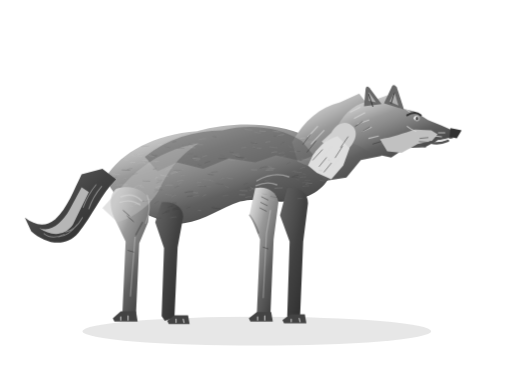
t = 0.00 s
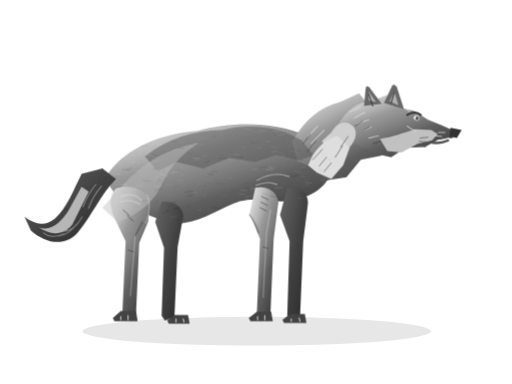
t = 0.63 s
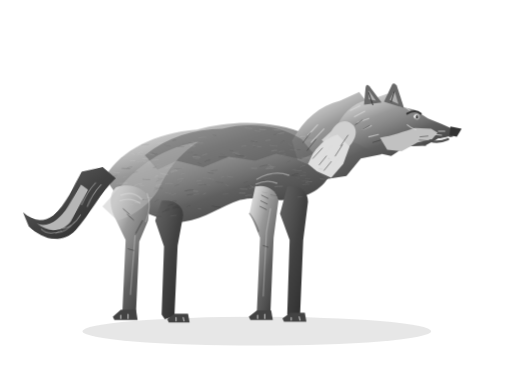
t = 1.88 s
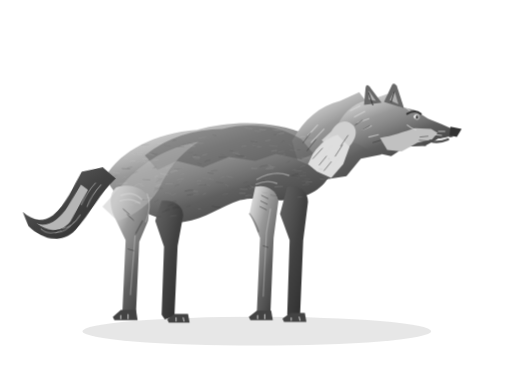
t = 2.50 s
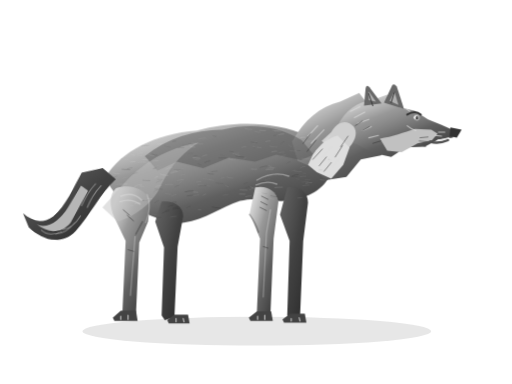
t = 3.13 s
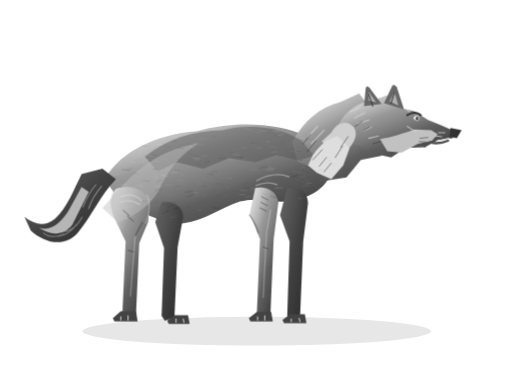
t = 4.38 s

The animated SVG that drew these frames (rendered in a browser with its animation timeline set to each time). Animation: 2 CSS @keyframes rules; one cycle of 5.00 s, repeats indefinitely.

<svg xmlns="http://www.w3.org/2000/svg" viewBox="0 0 640 480" role="img" aria-labelledby="title desc">
  <title id="title">늑대 — 흑백 명암 시안</title>
  <desc id="desc">오른쪽을 바라보는 늑대 한 마리. 기존 실루엣에 털 방향, 목과 어깨의 명암, 눈과 발의 세부 선을 더한 흑백 벡터 시안.</desc>
  <style>
    #wolf { transform-box: fill-box; transform-origin: center bottom; animation: breathe 4s ease-in-out infinite; }
    #tail { transform-box: view-box; transform-origin: 130px 220px; animation: tailSway 5s ease-in-out infinite; }
    @keyframes breathe { 0%, 100% { transform: translateY(0); } 50% { transform: translateY(-2px); } }
    @keyframes tailSway { 0%, 100% { transform: rotate(0deg); } 50% { transform: rotate(3deg); } }
    @media (prefers-reduced-motion: reduce) { #wolf, #tail { animation: none; } }
  </style>
  <defs>
    <linearGradient id="coat" x1=".15" y1=".1" x2=".8" y2="1" color-interpolation="linearRGB"><stop stop-color="#d3d3d3"/><stop offset=".28" stop-color="#999999"/><stop offset=".64" stop-color="#606060"/><stop offset="1" stop-color="#333333"/></linearGradient>
    <linearGradient id="light-coat" x1="0" y1="0" x2="0" y2="1" color-interpolation="linearRGB"><stop stop-color="#f4f4f4"/><stop offset=".4" stop-color="#d5d5d5"/><stop offset="1" stop-color="#9d9d9d"/></linearGradient>
    <linearGradient id="shadow-coat" x1="0" y1="0" x2="1" y2="1" color-interpolation="linearRGB"><stop stop-color="#646464"/><stop offset=".5" stop-color="#424242"/><stop offset="1" stop-color="#252525"/></linearGradient>
  <clipPath id="torso-fur"><path d="M132 222C151 190 194 168 246 164C291 151 348 153 382 170C404 181 417 198 413 216C409 234 389 247 365 251C341 255 322 246 300 252C277 259 256 276 230 279C207 281 188 270 170 262C152 254 139 241 132 222Z"/></clipPath></defs>
  <ellipse cx="321" cy="414" rx="218" ry="18" fill="#383838" opacity=".12"/>
  <g id="wolf">
    <!-- torso and haunch -->
    <path fill="url(#coat)" d="M132 222C151 190 194 168 246 164C291 151 348 153 382 170C404 181 417 198 413 216C409 234 389 247 365 251C341 255 322 246 300 252C277 259 256 276 230 279C207 281 188 270 170 262C152 254 139 241 132 222Z"/>
    <!-- hanging tail with bushy outline -->
    <g id="tail">
      <path fill="url(#shadow-coat)" d="M145 224C127 242 115 270 98 291C81 311 56 304 39 289L31 272C44 282 57 284 69 274C84 261 93 236 102 218L128 211Z"/>
      <path fill="#b6b6b6" d="M91 281C80 296 63 295 49 285C64 291 78 278 87 262L102 234L111 240Z"/>
    <g fill="none" stroke="#c9c9c9" stroke-width="1.3" stroke-linecap="round" opacity=".5"><path d="M127 233Q116 246 111 261M120 231Q110 243 104 259M103 272Q94 288 82 290M96 281Q86 295 73 296M80 293Q65 300 55 292"/></g></g>
    <!-- far-side legs, behind the body -->
    <path fill="url(#shadow-coat)" d="M202 253C216 251 229 258 229 271L222 309L218 397L206 401L202 395L205 310L194 278Z"/>
    <path fill="url(#shadow-coat)" d="M359 235C373 233 385 240 385 254L379 302L375 397L363 401L359 395L362 302L350 269Z"/>
    <!-- near hind leg with broad thigh and hock -->
    <path fill="url(#coat)" d="M145 236C163 230 182 237 188 252L185 278L174 304L170 392L157 397L153 391L157 302L143 273C137 260 136 244 145 236Z"/>
    <!-- near foreleg, long and straight -->
    <path fill="url(#coat)" d="M319 235C333 232 346 239 348 253L342 299L338 393L325 398L321 392L325 299L312 268Z"/>
    <!-- paws and toes -->
    <g fill="#434343">
      <path d="M151 389L170 389L172 402L143 402L141 398Z"/><path d="M218 394L235 394L237 405L211 405L209 401Z"/>
      <path d="M321 390L339 390L341 402L313 402L311 398Z"/><path d="M363 393L381 393L383 404L355 404L353 400Z"/>
    </g>
    <!-- neck ruff merges shoulder into head -->
    <path fill="url(#coat)" d="M365 178C380 151 400 134 425 128L449 117L464 137L485 142L500 158L520 163L516 176L492 180L476 195L451 200L433 222L407 226L389 209L372 202Z"/>
    <!-- head profile: sloped brow, cheek, long wedge muzzle -->
    <path fill="url(#coat)" d="M422 158C431 139 447 128 465 126L484 119L500 135L518 139L535 150L552 157L568 164L566 173L548 175L531 184L507 185L489 197L466 192L446 181L430 177Z"/>
    <!-- short, upright wolf ears -->
    <path fill="#686868" d="M455 133L457 111Q458 106 462 110L477 130Z"/>
    <path fill="#686868" d="M480 129L490 108Q492 104 496 109L505 137Z"/>
    <path fill="#afafaf" d="M461 126L461 115L470 128Z"/>
    <path fill="#afafaf" d="M487 127L493 115L498 132Z"/>
    <!-- cheek ruff and pale throat -->
    <path fill="#d0d0d0" d="M414 166C420 155 429 151 437 155C445 159 447 168 442 177C437 187 428 194 420 198L414 192L408 182L402 177Z"/>
    <path fill="#c1c1c1" d="M475 174C490 172 505 166 519 162L539 163L547 168L540 176L522 180L502 191L484 189Z"/>
    <!-- dark saddle, eye and nose -->
    <path fill="#555555" d="M181 196C209 174 243 163 278 163C313 154 350 159 377 176L392 194L376 201L345 194L319 203L286 198L254 211L221 203L197 214Z" opacity=".48"/>
    <path fill="#a2a2a2" d="M518 145C521 142 525 144 525 148C525 151 522 153 519 151C517 150 516 147 518 145Z"/>
    <circle cx="521" cy="148" r="1.8" fill="#333333"/>
    <path fill="#323232" d="M563 160L577 163L571 173L562 171Z"/>
    <path fill="none" stroke="#4f4f4f" stroke-width="3" stroke-linecap="round" d="M538 178Q548 181 560 176"/>
    <!-- cream chest and coat highlights -->
    <path fill="#dedede" d="M391 194C401 180 410 174 422 170L437 185L429 207L414 224L396 216L385 207Z"/>
    <path fill="#c1c1c1" opacity=".48" d="M155 230C184 198 218 184 248 179C222 196 210 214 198 239C187 257 170 270 147 278L128 260Z"/>
  <g clip-path="url(#torso-fur)" fill="none" stroke-linecap="round"><path d="M176.99 183.32q4.26 -0.69 8.87 -0.69" stroke="#181818" stroke-width="0.48" opacity="0.17"/><path d="M285.87 199.68q3.83 1.24 7.97 1.24" stroke="#f0f0f0" stroke-width="0.51" opacity="0.16"/><path d="M343.83 259.68q3.17 -2.31 6.60 -2.31" stroke="#f0f0f0" stroke-width="0.38" opacity="0.21"/><path d="M205.61 183.12q3.31 1.43 6.89 1.43" stroke="#181818" stroke-width="0.36" opacity="0.16"/><path d="M300.17 238.14q4.17 0.31 8.69 0.31" stroke="#f0f0f0" stroke-width="0.64" opacity="0.26"/><path d="M398.53 185.41q2.61 0.90 5.43 0.90" stroke="#f0f0f0" stroke-width="0.62" opacity="0.19"/><path d="M294.96 195.82q4.56 1.32 9.50 1.32" stroke="#181818" stroke-width="0.80" opacity="0.24"/><path d="M343.42 235.20q4.67 -0.38 9.72 -0.38" stroke="#f0f0f0" stroke-width="0.78" opacity="0.25"/><path d="M153.61 223.95q1.83 -1.48 3.81 -1.48" stroke="#f0f0f0" stroke-width="0.38" opacity="0.25"/><path d="M191.63 211.67q1.50 -0.75 3.13 -0.75" stroke="#181818" stroke-width="0.70" opacity="0.25"/><path d="M171.99 194.85q2.75 0.72 5.73 0.72" stroke="#f0f0f0" stroke-width="0.45" opacity="0.17"/><path d="M316.21 183.74q4.72 1.60 9.83 1.60" stroke="#f0f0f0" stroke-width="0.48" opacity="0.22"/><path d="M196.84 224.86q2.87 0.40 5.98 0.40" stroke="#181818" stroke-width="0.54" opacity="0.15"/><path d="M304.10 199.79q1.57 -1.72 3.27 -1.72" stroke="#f0f0f0" stroke-width="0.44" opacity="0.17"/><path d="M145.22 231.61q1.48 -0.59 3.09 -0.59" stroke="#f0f0f0" stroke-width="0.75" opacity="0.13"/><path d="M193.47 254.24q2.19 -2.44 4.56 -2.44" stroke="#181818" stroke-width="0.61" opacity="0.17"/><path d="M227.58 183.05q4.20 0.31 8.75 0.31" stroke="#f0f0f0" stroke-width="0.43" opacity="0.15"/><path d="M253.01 196.19q2.62 -1.71 5.45 -1.71" stroke="#f0f0f0" stroke-width="0.56" opacity="0.22"/><path d="M216.17 262.39q3.70 -0.92 7.70 -0.92" stroke="#181818" stroke-width="0.57" opacity="0.22"/><path d="M185.33 194.04q3.31 1.51 6.89 1.51" stroke="#f0f0f0" stroke-width="0.61" opacity="0.18"/><path d="M164.99 193.79q1.72 1.39 3.58 1.39" stroke="#f0f0f0" stroke-width="0.68" opacity="0.16"/><path d="M140.03 175.02q2.26 -2.42 4.70 -2.42" stroke="#181818" stroke-width="0.78" opacity="0.13"/><path d="M323.02 269.67q1.50 0.43 3.12 0.43" stroke="#f0f0f0" stroke-width="0.43" opacity="0.21"/><path d="M314.30 212.20q3.31 0.19 6.90 0.19" stroke="#f0f0f0" stroke-width="0.73" opacity="0.22"/><path d="M325.17 210.12q4.06 -1.69 8.45 -1.69" stroke="#181818" stroke-width="0.60" opacity="0.26"/><path d="M142.91 191.33q2.05 1.63 4.27 1.63" stroke="#f0f0f0" stroke-width="0.65" opacity="0.15"/><path d="M168.41 182.99q2.83 -1.18 5.90 -1.18" stroke="#f0f0f0" stroke-width="0.71" opacity="0.15"/><path d="M348.05 250.73q2.53 -0.73 5.28 -0.73" stroke="#181818" stroke-width="0.45" opacity="0.16"/><path d="M141.19 217.14q3.91 0.92 8.15 0.92" stroke="#f0f0f0" stroke-width="0.59" opacity="0.22"/><path d="M259.51 272.89q3.58 -2.62 7.45 -2.62" stroke="#f0f0f0" stroke-width="0.55" opacity="0.18"/><path d="M385.02 175.12q2.28 -2.28 4.75 -2.28" stroke="#181818" stroke-width="0.53" opacity="0.18"/><path d="M193.75 223.26q1.53 -1.79 3.18 -1.79" stroke="#f0f0f0" stroke-width="0.69" opacity="0.26"/><path d="M312.55 277.31q1.46 0.56 3.04 0.56" stroke="#f0f0f0" stroke-width="0.78" opacity="0.16"/><path d="M333.51 223.83q1.94 0.24 4.05 0.24" stroke="#181818" stroke-width="0.43" opacity="0.13"/><path d="M143.54 195.20q4.03 -1.15 8.40 -1.15" stroke="#f0f0f0" stroke-width="0.42" opacity="0.15"/><path d="M408.71 184.41q3.32 1.35 6.92 1.35" stroke="#f0f0f0" stroke-width="0.63" opacity="0.18"/><path d="M406.26 236.16q3.11 -0.40 6.47 -0.40" stroke="#181818" stroke-width="0.42" opacity="0.22"/><path d="M213.04 216.78q3.28 -2.73 6.84 -2.73" stroke="#f0f0f0" stroke-width="0.56" opacity="0.21"/><path d="M253.77 245.09q1.62 -1.79 3.37 -1.79" stroke="#f0f0f0" stroke-width="0.49" opacity="0.25"/><path d="M365.54 221.41q2.97 0.35 6.19 0.35" stroke="#181818" stroke-width="0.51" opacity="0.17"/><path d="M308.44 275.57q3.68 -0.70 7.67 -0.70" stroke="#f0f0f0" stroke-width="0.61" opacity="0.20"/><path d="M331.15 225.92q3.19 -1.87 6.65 -1.87" stroke="#f0f0f0" stroke-width="0.63" opacity="0.13"/><path d="M159.21 211.85q2.82 -1.29 5.87 -1.29" stroke="#181818" stroke-width="0.63" opacity="0.19"/><path d="M161.96 272.15q1.68 -1.75 3.50 -1.75" stroke="#f0f0f0" stroke-width="0.47" opacity="0.22"/><path d="M378.46 217.25q1.82 0.42 3.79 0.42" stroke="#f0f0f0" stroke-width="0.49" opacity="0.14"/><path d="M320.96 276.90q2.41 -1.66 5.03 -1.66" stroke="#181818" stroke-width="0.69" opacity="0.12"/><path d="M393.89 208.06q3.98 -2.28 8.29 -2.28" stroke="#f0f0f0" stroke-width="0.62" opacity="0.24"/><path d="M370.15 224.40q1.85 0.59 3.85 0.59" stroke="#f0f0f0" stroke-width="0.37" opacity="0.15"/><path d="M181.04 270.24q3.27 -0.58 6.81 -0.58" stroke="#181818" stroke-width="0.65" opacity="0.18"/><path d="M296.96 272.23q4.23 -0.58 8.82 -0.58" stroke="#f0f0f0" stroke-width="0.72" opacity="0.20"/><path d="M346.16 170.12q4.11 -2.03 8.56 -2.03" stroke="#f0f0f0" stroke-width="0.69" opacity="0.24"/><path d="M264.29 215.44q3.51 -0.74 7.31 -0.74" stroke="#181818" stroke-width="0.73" opacity="0.15"/><path d="M207.22 212.52q4.06 -2.29 8.46 -2.29" stroke="#f0f0f0" stroke-width="0.45" opacity="0.20"/><path d="M238.39 184.06q2.50 0.70 5.20 0.70" stroke="#f0f0f0" stroke-width="0.75" opacity="0.20"/><path d="M240.24 197.06q2.61 -1.96 5.44 -1.96" stroke="#181818" stroke-width="0.60" opacity="0.14"/><path d="M406.73 165.68q2.55 -0.90 5.31 -0.90" stroke="#f0f0f0" stroke-width="0.71" opacity="0.26"/><path d="M367.76 214.64q4.43 0.85 9.22 0.85" stroke="#f0f0f0" stroke-width="0.62" opacity="0.16"/><path d="M270.15 229.32q4.11 0.96 8.57 0.96" stroke="#181818" stroke-width="0.66" opacity="0.12"/><path d="M179.50 203.78q4.34 1.21 9.04 1.21" stroke="#f0f0f0" stroke-width="0.38" opacity="0.18"/><path d="M375.40 221.65q3.44 -0.64 7.17 -0.64" stroke="#f0f0f0" stroke-width="0.50" opacity="0.19"/><path d="M287.38 190.01q1.83 0.46 3.82 0.46" stroke="#181818" stroke-width="0.79" opacity="0.12"/><path d="M365.83 258.17q4.35 1.38 9.07 1.38" stroke="#f0f0f0" stroke-width="0.75" opacity="0.18"/><path d="M245.79 228.47q2.58 -0.69 5.38 -0.69" stroke="#f0f0f0" stroke-width="0.69" opacity="0.13"/><path d="M223.05 185.26q3.36 0.23 7.00 0.23" stroke="#181818" stroke-width="0.70" opacity="0.17"/><path d="M149.55 231.18q4.40 -0.28 9.18 -0.28" stroke="#f0f0f0" stroke-width="0.59" opacity="0.24"/><path d="M138.09 254.64q4.47 -0.39 9.31 -0.39" stroke="#f0f0f0" stroke-width="0.45" opacity="0.17"/><path d="M276.25 194.43q1.90 0.79 3.95 0.79" stroke="#181818" stroke-width="0.37" opacity="0.13"/><path d="M339.55 190.85q3.05 -1.14 6.35 -1.14" stroke="#f0f0f0" stroke-width="0.75" opacity="0.20"/><path d="M194.86 233.89q3.40 -1.14 7.08 -1.14" stroke="#f0f0f0" stroke-width="0.74" opacity="0.17"/><path d="M371.78 161.20q3.88 1.61 8.07 1.61" stroke="#181818" stroke-width="0.35" opacity="0.14"/><path d="M339.32 240.70q2.29 0.81 4.76 0.81" stroke="#f0f0f0" stroke-width="0.48" opacity="0.18"/><path d="M200.54 218.49q4.61 1.76 9.61 1.76" stroke="#f0f0f0" stroke-width="0.69" opacity="0.25"/><path d="M148.18 197.83q1.80 -1.77 3.76 -1.77" stroke="#181818" stroke-width="0.54" opacity="0.17"/><path d="M247.34 231.68q3.63 0.74 7.55 0.74" stroke="#f0f0f0" stroke-width="0.62" opacity="0.12"/><path d="M381.21 225.27q3.14 0.28 6.54 0.28" stroke="#f0f0f0" stroke-width="0.42" opacity="0.16"/><path d="M371.10 189.32q1.97 -0.19 4.11 -0.19" stroke="#181818" stroke-width="0.77" opacity="0.16"/><path d="M189.82 268.31q2.76 0.77 5.74 0.77" stroke="#f0f0f0" stroke-width="0.41" opacity="0.15"/><path d="M196.69 181.10q3.17 -0.41 6.60 -0.41" stroke="#f0f0f0" stroke-width="0.68" opacity="0.25"/><path d="M266.45 170.58q1.72 0.78 3.59 0.78" stroke="#181818" stroke-width="0.64" opacity="0.19"/><path d="M336.97 248.33q2.54 1.68 5.29 1.68" stroke="#f0f0f0" stroke-width="0.60" opacity="0.14"/><path d="M186.26 278.09q3.37 0.70 7.03 0.70" stroke="#f0f0f0" stroke-width="0.48" opacity="0.16"/><path d="M265.42 259.55q4.55 1.22 9.47 1.22" stroke="#181818" stroke-width="0.78" opacity="0.24"/><path d="M239.47 179.16q4.34 0.22 9.04 0.22" stroke="#f0f0f0" stroke-width="0.38" opacity="0.13"/><path d="M375.68 172.96q2.69 -0.60 5.61 -0.60" stroke="#f0f0f0" stroke-width="0.78" opacity="0.25"/><path d="M155.14 264.70q2.91 -1.04 6.05 -1.04" stroke="#181818" stroke-width="0.53" opacity="0.15"/><path d="M221.63 226.43q3.72 -0.99 7.75 -0.99" stroke="#f0f0f0" stroke-width="0.47" opacity="0.23"/><path d="M224.75 213.98q2.20 -2.26 4.59 -2.26" stroke="#f0f0f0" stroke-width="0.52" opacity="0.15"/><path d="M202.76 267.17q4.16 -2.74 8.67 -2.74" stroke="#181818" stroke-width="0.72" opacity="0.23"/><path d="M225.84 219.79q2.39 -1.13 4.97 -1.13" stroke="#f0f0f0" stroke-width="0.35" opacity="0.23"/><path d="M233.99 181.21q3.70 1.09 7.70 1.09" stroke="#f0f0f0" stroke-width="0.35" opacity="0.15"/><path d="M364.51 221.34q3.91 -2.42 8.15 -2.42" stroke="#181818" stroke-width="0.77" opacity="0.22"/><path d="M335.72 258.29q3.44 -1.56 7.17 -1.56" stroke="#f0f0f0" stroke-width="0.66" opacity="0.15"/><path d="M372.40 248.63q3.30 -0.70 6.88 -0.70" stroke="#f0f0f0" stroke-width="0.67" opacity="0.13"/><path d="M325.70 228.22q3.08 -0.26 6.42 -0.26" stroke="#181818" stroke-width="0.58" opacity="0.17"/><path d="M343.13 266.38q4.32 1.67 8.99 1.67" stroke="#f0f0f0" stroke-width="0.52" opacity="0.21"/><path d="M190.57 202.17q3.53 -0.44 7.36 -0.44" stroke="#f0f0f0" stroke-width="0.79" opacity="0.15"/><path d="M353.55 277.71q2.85 0.26 5.94 0.26" stroke="#181818" stroke-width="0.54" opacity="0.25"/><path d="M335.67 207.56q1.74 1.41 3.63 1.41" stroke="#f0f0f0" stroke-width="0.66" opacity="0.16"/><path d="M162.40 172.41q4.68 -1.46 9.75 -1.46" stroke="#f0f0f0" stroke-width="0.48" opacity="0.23"/><path d="M316.96 184.96q1.84 -0.26 3.84 -0.26" stroke="#181818" stroke-width="0.60" opacity="0.17"/><path d="M153.83 199.23q3.03 1.12 6.32 1.12" stroke="#f0f0f0" stroke-width="0.67" opacity="0.12"/><path d="M283.67 222.07q3.41 1.40 7.11 1.40" stroke="#f0f0f0" stroke-width="0.45" opacity="0.23"/><path d="M192.53 273.37q4.32 -1.01 9.00 -1.01" stroke="#181818" stroke-width="0.59" opacity="0.17"/><path d="M294.50 264.98q1.50 -1.71 3.13 -1.71" stroke="#f0f0f0" stroke-width="0.70" opacity="0.16"/><path d="M253.88 224.26q4.00 0.75 8.33 0.75" stroke="#f0f0f0" stroke-width="0.45" opacity="0.14"/><path d="M351.55 179.89q1.81 -2.25 3.78 -2.25" stroke="#181818" stroke-width="0.56" opacity="0.15"/><path d="M168.04 169.90q2.57 0.27 5.35 0.27" stroke="#f0f0f0" stroke-width="0.36" opacity="0.23"/><path d="M196.94 207.66q1.74 1.29 3.62 1.29" stroke="#f0f0f0" stroke-width="0.36" opacity="0.15"/><path d="M178.12 251.76q3.51 -1.14 7.30 -1.14" stroke="#181818" stroke-width="0.65" opacity="0.23"/><path d="M276.12 223.95q1.96 -1.29 4.08 -1.29" stroke="#f0f0f0" stroke-width="0.57" opacity="0.14"/><path d="M248.32 174.46q4.24 -1.08 8.83 -1.08" stroke="#f0f0f0" stroke-width="0.52" opacity="0.16"/><path d="M231.38 240.62q4.64 -1.30 9.67 -1.30" stroke="#181818" stroke-width="0.75" opacity="0.25"/><path d="M312.57 233.67q1.81 1.79 3.76 1.79" stroke="#f0f0f0" stroke-width="0.80" opacity="0.20"/><path d="M140.02 252.50q1.98 0.52 4.13 0.52" stroke="#f0f0f0" stroke-width="0.47" opacity="0.22"/><path d="M217.94 212.88q4.65 0.07 9.69 0.07" stroke="#181818" stroke-width="0.38" opacity="0.19"/><path d="M213.09 272.20q3.49 -1.04 7.27 -1.04" stroke="#f0f0f0" stroke-width="0.51" opacity="0.18"/><path d="M332.07 177.70q2.58 -0.75 5.37 -0.75" stroke="#f0f0f0" stroke-width="0.80" opacity="0.15"/><path d="M356.27 258.26q3.38 1.19 7.05 1.19" stroke="#181818" stroke-width="0.67" opacity="0.19"/><path d="M386.54 161.42q3.19 -1.77 6.64 -1.77" stroke="#f0f0f0" stroke-width="0.53" opacity="0.20"/><path d="M332.39 213.11q4.31 -0.53 8.97 -0.53" stroke="#f0f0f0" stroke-width="0.56" opacity="0.26"/><path d="M145.99 199.93q3.02 -1.04 6.29 -1.04" stroke="#181818" stroke-width="0.50" opacity="0.15"/><path d="M361.01 182.18q1.49 1.80 3.10 1.80" stroke="#f0f0f0" stroke-width="0.47" opacity="0.15"/><path d="M403.53 209.02q2.11 -0.31 4.41 -0.31" stroke="#f0f0f0" stroke-width="0.65" opacity="0.16"/><path d="M210.09 259.32q2.79 -1.98 5.81 -1.98" stroke="#181818" stroke-width="0.63" opacity="0.23"/><path d="M318.95 165.24q3.15 1.09 6.57 1.09" stroke="#f0f0f0" stroke-width="0.58" opacity="0.16"/><path d="M362.77 189.19q3.91 0.54 8.14 0.54" stroke="#f0f0f0" stroke-width="0.44" opacity="0.16"/><path d="M216.05 177.59q1.74 -0.69 3.62 -0.69" stroke="#181818" stroke-width="0.79" opacity="0.18"/><path d="M214.26 217.53q3.69 -2.26 7.70 -2.26" stroke="#f0f0f0" stroke-width="0.75" opacity="0.20"/><path d="M172.17 203.98q4.28 -0.74 8.91 -0.74" stroke="#f0f0f0" stroke-width="0.36" opacity="0.25"/><path d="M256.10 203.79q3.02 -1.91 6.29 -1.91" stroke="#181818" stroke-width="0.71" opacity="0.22"/><path d="M390.55 172.64q1.54 -0.04 3.21 -0.04" stroke="#f0f0f0" stroke-width="0.65" opacity="0.25"/><path d="M145.59 258.26q2.52 -1.66 5.24 -1.66" stroke="#f0f0f0" stroke-width="0.72" opacity="0.23"/><path d="M260.19 217.78q3.08 0.79 6.42 0.79" stroke="#181818" stroke-width="0.76" opacity="0.21"/><path d="M162.59 203.39q2.92 -0.59 6.08 -0.59" stroke="#f0f0f0" stroke-width="0.67" opacity="0.25"/><path d="M312.00 237.87q4.53 -2.15 9.43 -2.15" stroke="#f0f0f0" stroke-width="0.72" opacity="0.15"/><path d="M190.18 193.40q2.99 1.60 6.22 1.60" stroke="#181818" stroke-width="0.71" opacity="0.18"/><path d="M149.83 184.93q4.25 -2.74 8.85 -2.74" stroke="#f0f0f0" stroke-width="0.63" opacity="0.21"/><path d="M180.91 250.77q4.28 -1.62 8.92 -1.62" stroke="#f0f0f0" stroke-width="0.74" opacity="0.24"/><path d="M342.01 170.12q3.25 -0.19 6.77 -0.19" stroke="#181818" stroke-width="0.66" opacity="0.15"/><path d="M258.75 233.14q1.99 0.33 4.15 0.33" stroke="#f0f0f0" stroke-width="0.39" opacity="0.18"/><path d="M378.43 232.90q3.71 -0.68 7.73 -0.68" stroke="#f0f0f0" stroke-width="0.52" opacity="0.20"/><path d="M215.87 253.50q2.03 -0.04 4.23 -0.04" stroke="#181818" stroke-width="0.57" opacity="0.25"/><path d="M281.99 232.55q1.73 1.68 3.60 1.68" stroke="#f0f0f0" stroke-width="0.46" opacity="0.24"/><path d="M146.97 166.09q2.22 -1.78 4.63 -1.78" stroke="#f0f0f0" stroke-width="0.67" opacity="0.16"/><path d="M306.51 235.97q4.51 -2.64 9.39 -2.64" stroke="#181818" stroke-width="0.45" opacity="0.17"/><path d="M144.34 273.79q2.18 -2.50 4.53 -2.50" stroke="#f0f0f0" stroke-width="0.44" opacity="0.22"/><path d="M375.29 210.88q2.86 -2.10 5.95 -2.10" stroke="#f0f0f0" stroke-width="0.43" opacity="0.23"/><path d="M216.36 261.18q3.14 -1.60 6.55 -1.60" stroke="#181818" stroke-width="0.63" opacity="0.25"/><path d="M262.06 225.15q2.34 1.23 4.88 1.23" stroke="#f0f0f0" stroke-width="0.42" opacity="0.22"/><path d="M345.81 258.51q4.17 -0.72 8.69 -0.72" stroke="#f0f0f0" stroke-width="0.35" opacity="0.18"/><path d="M327.82 242.00q2.75 1.12 5.73 1.12" stroke="#181818" stroke-width="0.66" opacity="0.16"/><path d="M177.79 200.58q3.58 -0.40 7.46 -0.40" stroke="#f0f0f0" stroke-width="0.54" opacity="0.25"/><path d="M340.80 163.93q3.57 0.62 7.44 0.62" stroke="#f0f0f0" stroke-width="0.46" opacity="0.22"/><path d="M207.02 264.08q2.47 -1.57 5.14 -1.57" stroke="#181818" stroke-width="0.65" opacity="0.17"/><path d="M384.85 178.16q3.31 -1.48 6.89 -1.48" stroke="#f0f0f0" stroke-width="0.59" opacity="0.15"/><path d="M240.83 245.86q3.62 -1.48 7.55 -1.48" stroke="#f0f0f0" stroke-width="0.36" opacity="0.22"/><path d="M218.54 234.54q2.34 -1.88 4.87 -1.88" stroke="#181818" stroke-width="0.42" opacity="0.23"/><path d="M302.26 184.91q2.37 -0.68 4.93 -0.68" stroke="#f0f0f0" stroke-width="0.79" opacity="0.13"/><path d="M320.17 241.68q3.74 0.39 7.79 0.39" stroke="#f0f0f0" stroke-width="0.41" opacity="0.18"/><path d="M247.44 205.41q2.05 1.60 4.27 1.60" stroke="#181818" stroke-width="0.37" opacity="0.19"/><path d="M179.05 180.32q3.83 -0.27 7.99 -0.27" stroke="#f0f0f0" stroke-width="0.38" opacity="0.25"/><path d="M345.46 276.17q3.33 0.14 6.94 0.14" stroke="#f0f0f0" stroke-width="0.75" opacity="0.24"/><path d="M410.71 200.18q1.58 -0.83 3.29 -0.83" stroke="#181818" stroke-width="0.62" opacity="0.21"/><path d="M175.09 233.30q2.09 0.57 4.34 0.57" stroke="#f0f0f0" stroke-width="0.72" opacity="0.17"/><path d="M153.00 167.24q1.48 -2.19 3.08 -2.19" stroke="#f0f0f0" stroke-width="0.53" opacity="0.20"/><path d="M400.83 278.76q4.32 0.18 9.00 0.18" stroke="#181818" stroke-width="0.42" opacity="0.14"/><path d="M317.15 180.24q1.45 -2.23 3.03 -2.23" stroke="#f0f0f0" stroke-width="0.43" opacity="0.21"/><path d="M400.42 225.32q2.44 0.78 5.09 0.78" stroke="#f0f0f0" stroke-width="0.69" opacity="0.20"/><path d="M142.03 223.09q1.97 -2.26 4.11 -2.26" stroke="#181818" stroke-width="0.46" opacity="0.19"/><path d="M403.49 219.37q2.20 -1.51 4.59 -1.51" stroke="#f0f0f0" stroke-width="0.42" opacity="0.17"/><path d="M397.72 237.21q3.68 -0.62 7.66 -0.62" stroke="#f0f0f0" stroke-width="0.46" opacity="0.20"/><path d="M138.25 256.91q1.80 -0.03 3.74 -0.03" stroke="#181818" stroke-width="0.44" opacity="0.19"/><path d="M306.98 246.66q3.41 -1.01 7.10 -1.01" stroke="#f0f0f0" stroke-width="0.78" opacity="0.18"/><path d="M168.30 233.91q4.30 -2.78 8.96 -2.78" stroke="#f0f0f0" stroke-width="0.68" opacity="0.18"/><path d="M399.06 213.11q1.62 0.28 3.37 0.28" stroke="#181818" stroke-width="0.49" opacity="0.16"/><path d="M322.31 249.47q4.77 0.62 9.94 0.62" stroke="#f0f0f0" stroke-width="0.37" opacity="0.22"/><path d="M290.97 193.03q3.52 -0.71 7.34 -0.71" stroke="#f0f0f0" stroke-width="0.48" opacity="0.18"/><path d="M183.16 167.32q2.93 0.82 6.10 0.82" stroke="#181818" stroke-width="0.56" opacity="0.18"/><path d="M241.95 199.55q3.12 1.20 6.50 1.20" stroke="#f0f0f0" stroke-width="0.51" opacity="0.16"/><path d="M244.99 180.53q4.03 0.35 8.40 0.35" stroke="#f0f0f0" stroke-width="0.69" opacity="0.15"/><path d="M401.34 232.86q3.16 -1.49 6.59 -1.49" stroke="#181818" stroke-width="0.47" opacity="0.14"/><path d="M372.68 248.08q2.72 0.39 5.67 0.39" stroke="#f0f0f0" stroke-width="0.39" opacity="0.20"/><path d="M306.46 161.51q4.11 1.05 8.56 1.05" stroke="#f0f0f0" stroke-width="0.46" opacity="0.21"/><path d="M358.67 205.01q1.86 -2.00 3.87 -2.00" stroke="#181818" stroke-width="0.40" opacity="0.19"/><path d="M374.66 164.57q1.65 -1.80 3.44 -1.80" stroke="#f0f0f0" stroke-width="0.42" opacity="0.13"/><path d="M159.38 265.30q3.22 -0.31 6.70 -0.31" stroke="#f0f0f0" stroke-width="0.50" opacity="0.24"/><path d="M282.80 271.29q4.54 -0.73 9.45 -0.73" stroke="#181818" stroke-width="0.45" opacity="0.21"/><path d="M410.96 196.75q2.47 -2.58 5.14 -2.58" stroke="#f0f0f0" stroke-width="0.72" opacity="0.17"/><path d="M223.09 230.24q1.86 -2.18 3.87 -2.18" stroke="#f0f0f0" stroke-width="0.43" opacity="0.19"/><path d="M192.30 240.77q2.44 -2.74 5.09 -2.74" stroke="#181818" stroke-width="0.46" opacity="0.19"/><path d="M324.78 163.65q3.39 0.50 7.06 0.50" stroke="#f0f0f0" stroke-width="0.59" opacity="0.24"/><path d="M376.91 198.69q4.77 0.91 9.93 0.91" stroke="#f0f0f0" stroke-width="0.66" opacity="0.14"/><path d="M195.49 228.89q2.48 -2.01 5.17 -2.01" stroke="#181818" stroke-width="0.49" opacity="0.21"/><path d="M247.78 262.87q1.57 0.38 3.27 0.38" stroke="#f0f0f0" stroke-width="0.64" opacity="0.20"/><path d="M353.25 266.45q2.81 -1.46 5.86 -1.46" stroke="#f0f0f0" stroke-width="0.73" opacity="0.25"/><path d="M177.48 166.67q4.27 0.96 8.90 0.96" stroke="#181818" stroke-width="0.76" opacity="0.21"/><path d="M185.25 274.03q2.51 -0.41 5.23 -0.41" stroke="#f0f0f0" stroke-width="0.51" opacity="0.12"/><path d="M185.20 277.85q4.23 -1.93 8.81 -1.93" stroke="#f0f0f0" stroke-width="0.78" opacity="0.14"/><path d="M227.99 182.57q3.44 -0.02 7.17 -0.02" stroke="#181818" stroke-width="0.62" opacity="0.14"/><path d="M139.82 269.36q4.28 0.97 8.92 0.97" stroke="#f0f0f0" stroke-width="0.59" opacity="0.23"/><path d="M364.65 214.88q2.29 -1.62 4.77 -1.62" stroke="#f0f0f0" stroke-width="0.35" opacity="0.18"/><path d="M166.05 218.44q2.63 -1.76 5.48 -1.76" stroke="#181818" stroke-width="0.64" opacity="0.14"/><path d="M337.20 183.50q4.46 1.23 9.29 1.23" stroke="#f0f0f0" stroke-width="0.39" opacity="0.22"/><path d="M294.95 194.15q2.05 0.87 4.28 0.87" stroke="#f0f0f0" stroke-width="0.54" opacity="0.25"/><path d="M235.07 192.65q2.77 -0.44 5.78 -0.44" stroke="#181818" stroke-width="0.49" opacity="0.13"/><path d="M161.34 260.16q2.30 -2.72 4.79 -2.72" stroke="#f0f0f0" stroke-width="0.70" opacity="0.13"/><path d="M333.82 219.85q3.12 0.80 6.51 0.80" stroke="#f0f0f0" stroke-width="0.49" opacity="0.12"/><path d="M338.45 245.30q3.86 1.44 8.04 1.44" stroke="#181818" stroke-width="0.75" opacity="0.25"/><path d="M168.45 255.58q3.21 -1.19 6.69 -1.19" stroke="#f0f0f0" stroke-width="0.74" opacity="0.21"/><path d="M351.94 196.18q2.25 -1.80 4.69 -1.80" stroke="#f0f0f0" stroke-width="0.46" opacity="0.16"/><path d="M178.62 226.18q4.24 0.36 8.83 0.36" stroke="#181818" stroke-width="0.49" opacity="0.25"/><path d="M240.73 197.42q4.28 1.20 8.91 1.20" stroke="#f0f0f0" stroke-width="0.78" opacity="0.25"/><path d="M384.28 259.56q1.46 1.78 3.03 1.78" stroke="#f0f0f0" stroke-width="0.64" opacity="0.17"/><path d="M304.73 230.66q2.21 -1.52 4.60 -1.52" stroke="#181818" stroke-width="0.45" opacity="0.17"/><path d="M241.88 240.80q2.60 0.32 5.43 0.32" stroke="#f0f0f0" stroke-width="0.78" opacity="0.21"/><path d="M368.52 276.06q2.35 -2.05 4.89 -2.05" stroke="#f0f0f0" stroke-width="0.39" opacity="0.20"/><path d="M273.41 198.22q4.56 -0.05 9.51 -0.05" stroke="#181818" stroke-width="0.62" opacity="0.23"/><path d="M206.60 231.35q4.54 -0.04 9.46 -0.04" stroke="#f0f0f0" stroke-width="0.55" opacity="0.21"/><path d="M382.28 230.01q3.61 -0.99 7.51 -0.99" stroke="#f0f0f0" stroke-width="0.67" opacity="0.22"/><path d="M313.64 178.36q3.62 0.89 7.53 0.89" stroke="#181818" stroke-width="0.51" opacity="0.25"/><path d="M333.84 211.19q4.05 -0.25 8.44 -0.25" stroke="#f0f0f0" stroke-width="0.63" opacity="0.22"/><path d="M299.21 243.29q3.45 0.17 7.19 0.17" stroke="#f0f0f0" stroke-width="0.70" opacity="0.26"/><path d="M193.67 237.08q4.44 0.17 9.24 0.17" stroke="#181818" stroke-width="0.38" opacity="0.26"/><path d="M327.65 264.86q2.73 1.80 5.69 1.80" stroke="#f0f0f0" stroke-width="0.70" opacity="0.15"/><path d="M174.14 269.80q4.79 0.03 9.98 0.03" stroke="#f0f0f0" stroke-width="0.64" opacity="0.15"/><path d="M249.16 233.16q4.11 -0.49 8.56 -0.49" stroke="#181818" stroke-width="0.53" opacity="0.22"/><path d="M348.25 191.95q3.37 -1.09 7.03 -1.09" stroke="#f0f0f0" stroke-width="0.70" opacity="0.13"/><path d="M336.66 209.93q3.74 0.71 7.79 0.71" stroke="#f0f0f0" stroke-width="0.43" opacity="0.18"/><path d="M234.14 245.72q3.36 -0.87 7.00 -0.87" stroke="#181818" stroke-width="0.68" opacity="0.23"/><path d="M278.53 244.86q3.09 -0.59 6.45 -0.59" stroke="#f0f0f0" stroke-width="0.67" opacity="0.13"/><path d="M172.01 193.15q3.14 -1.16 6.55 -1.16" stroke="#f0f0f0" stroke-width="0.72" opacity="0.15"/><path d="M152.62 212.47q4.60 0.30 9.59 0.30" stroke="#181818" stroke-width="0.73" opacity="0.25"/><path d="M381.21 259.90q2.61 -2.53 5.44 -2.53" stroke="#f0f0f0" stroke-width="0.53" opacity="0.15"/><path d="M152.16 196.47q2.37 -0.43 4.93 -0.43" stroke="#f0f0f0" stroke-width="0.76" opacity="0.25"/><path d="M233.61 260.36q2.04 -1.82 4.25 -1.82" stroke="#181818" stroke-width="0.69" opacity="0.14"/><path d="M343.50 164.37q3.53 0.47 7.35 0.47" stroke="#f0f0f0" stroke-width="0.77" opacity="0.13"/><path d="M206.74 242.75q3.36 1.00 7.00 1.00" stroke="#f0f0f0" stroke-width="0.47" opacity="0.18"/><path d="M234.77 181.20q3.25 -0.34 6.78 -0.34" stroke="#181818" stroke-width="0.67" opacity="0.18"/><path d="M214.34 246.33q2.71 -2.24 5.64 -2.24" stroke="#f0f0f0" stroke-width="0.61" opacity="0.15"/><path d="M377.70 228.29q3.65 -0.28 7.60 -0.28" stroke="#f0f0f0" stroke-width="0.45" opacity="0.18"/></g><g fill="none" stroke-linecap="round" stroke-linejoin="round">
<!-- Directional locks break the large grey neck plane into soft fur. -->
<g stroke="#dedede" stroke-width="1.4" opacity=".65">
<path d="M385 171l12 -13M389 180l16 -17M395 190l17 -19M401 199l13 -15M408 207l13 -16M415 210l9 -12M438 140l12 -6M443 148l13 -7M447 155l14 -5M453 164l11 -5M461 173l12 -3"/>
</g>
<g stroke="#333333" stroke-width="1.2" opacity=".55">
<path d="M379 180l9 -12M384 190l11 -14M391 200l12 -13M399 208l9 -11M405 215l9 -11M419 197l9 -14M426 184l9 -13M444 158l9 -6M453 164l9 -5M466 180l10 -3"/>
</g>
<!-- Shoulder volume, thigh and long lower-leg highlights. -->
<path d="M321 226Q342 214 361 221M320 232Q334 226 346 231M151 246Q166 240 177 251M150 253Q163 248 175 256" stroke="#dedede" stroke-width="1.7" opacity=".45"/>
<path d="M184 244Q190 260 182 279M338 263L333 292L329 372M169 294L163 370" stroke="#eeeeee" stroke-width="1.6" opacity=".3"/>
<path d="M312 269Q320 280 323 291M178 278L169 295" stroke="#282828" stroke-width="2" opacity=".35"/>
<g stroke="#323232" stroke-width="1.2" opacity=".55"><path d="M154 263l8 7M159 270l8 7M327 246l8 4M326 253l8 4M325 260l8 4M329 309l6 2M160 313l7 2"/></g>
<!-- Toes and facial landmarks. -->
<path d="M151 396L151 400M160 395L160 400M220 399L220 403M229 399L230 403M322 396L322 400M331 395L331 400M364 399L364 402M374 398L375 402" stroke="#bcbcbc" stroke-width="1.5"/>
<path d="M509 144Q519 138 526 144" stroke="#353535" stroke-width="2.5"/>
<path d="M512 140L508 137M509 158Q515 163 520 164M548 166L556 166M544 170L552 171" stroke="#dedede" stroke-width="1.3" opacity=".75"/>
<path d="M466 133L461 118M489 129L493 116" stroke="#343434" stroke-width="1.2"/>
<path d="M525 173L535 172M524 177L536 178M522 181L532 184" stroke="#5b5b5b" stroke-width=".9"/>
<path d="M547 176Q555 175 561 173" stroke="#e2e2e2" stroke-width="1.3"/>
</g>
<ellipse cx="520" cy="147.5" rx="2.8" ry="2.3" fill="#eeeeee"/>
<ellipse cx="521" cy="148" rx="1.4" ry="1.9" fill="#171717"/>
<circle cx="520.3" cy="147.2" r=".65" fill="#ffffff"/>

</g>
</svg>
